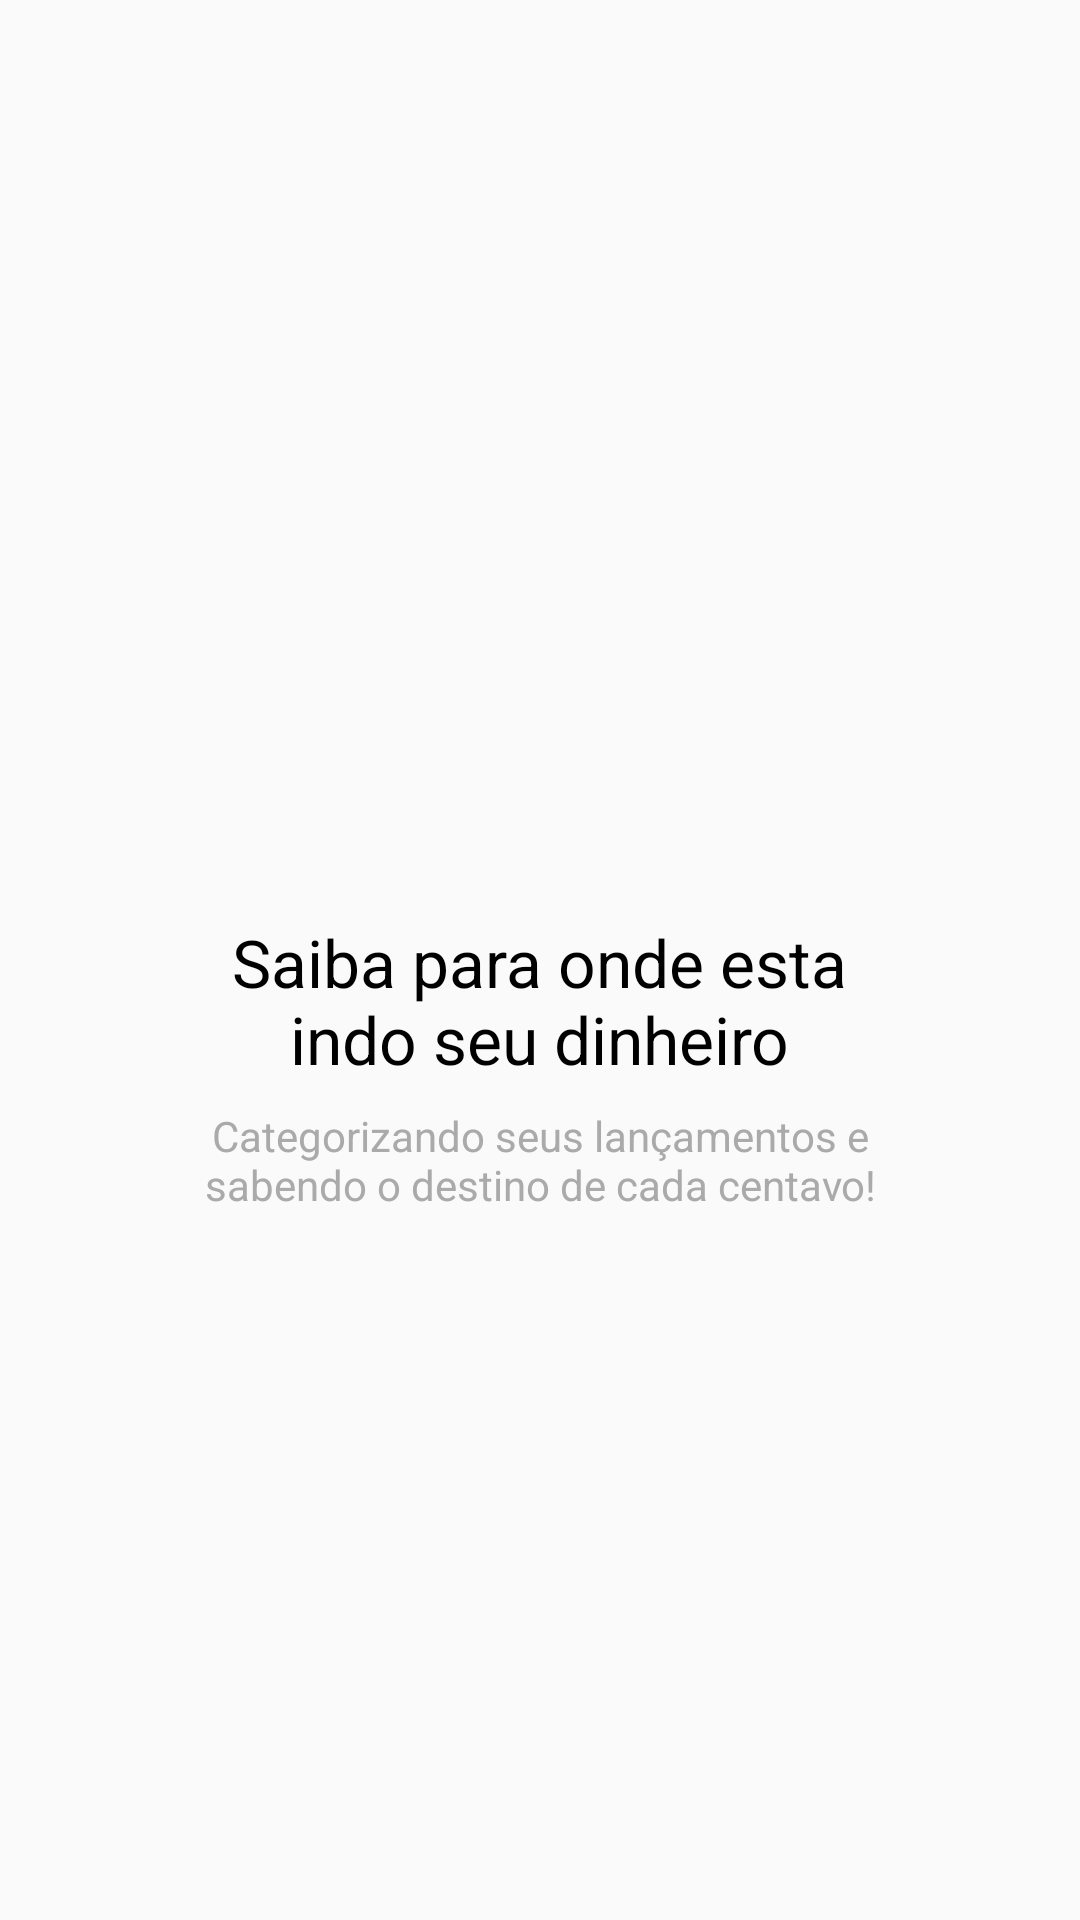

Layout XML and referenced resources for this Android screen:
<!-- AndroidManifest.xml: application theme AppTheme -->
<!-- res/layout/intro_2.xml -->
<?xml version="1.0" encoding="utf-8"?>
<androidx.constraintlayout.widget.ConstraintLayout xmlns:android="http://schemas.android.com/apk/res/android"
    xmlns:app="http://schemas.android.com/apk/res-auto"
    xmlns:tools="http://schemas.android.com/tools"
    android:layout_width="match_parent"
    android:layout_height="match_parent">

    <ImageView
        android:id="@+id/imageView"
        android:layout_width="250dp"
        android:layout_height="250dp"
        android:foregroundGravity="center"
        app:layout_constraintBottom_toTopOf="@+id/textView"
        app:layout_constraintEnd_toEndOf="parent"
        app:layout_constraintHorizontal_bias="0.496"
        app:layout_constraintStart_toStartOf="parent"
        app:layout_constraintTop_toTopOf="parent"
        app:layout_constraintVertical_bias="0.169"
        app:layout_constraintVertical_chainStyle="packed"
        app:srcCompat="@drawable/dois" />

    <TextView
        android:id="@+id/textView"
        android:layout_width="250dp"
        android:layout_height="wrap_content"
        android:textColor="@android:color/background_dark"
        android:layout_marginTop="8dp"
        android:gravity="center_horizontal"
        android:text="@string/titulo_slider_2"
        android:textAlignment="center"
        android:textAppearance="@style/TextAppearance.AppCompat.Large"
        app:layout_constraintBottom_toTopOf="@+id/textView2"
        app:layout_constraintEnd_toEndOf="parent"
        app:layout_constraintHorizontal_bias="0.496"
        app:layout_constraintStart_toStartOf="parent"
        app:layout_constraintTop_toBottomOf="@+id/imageView"
        tools:visibility="visible" />

    <TextView
        android:id="@+id/textView2"
        android:layout_width="250dp"
        android:layout_height="wrap_content"
        android:layout_marginTop="8dp"
        android:gravity="center_horizontal"
        android:text="@string/subtitulo_slider_2"
        android:textAlignment="center"
        android:textAppearance="@style/TextAppearance.AppCompat.Small"
        android:textColor="@android:color/darker_gray"
        app:layout_constraintBottom_toBottomOf="parent"
        app:layout_constraintEnd_toEndOf="parent"
        app:layout_constraintHorizontal_bias="0.5"
        app:layout_constraintStart_toStartOf="parent"
        app:layout_constraintTop_toBottomOf="@+id/textView"
        tools:text="@string/subtitulo_slider_2" />
</androidx.constraintlayout.widget.ConstraintLayout>
<!-- resources referenced by this layout -->
<resources>
  <string name="subtitulo_slider_2">Categorizando seus lançamentos e sabendo o destino de cada centavo!</string>
  <string name="titulo_slider_2">Saiba para onde esta indo seu dinheiro</string>
  <style name="AppTheme" parent="AppThemeNoActionBar">
          
          <item name="colorPrimary">@color/colorPrimary</item>
          <item name="colorPrimaryDark">@color/colorPrimaryDark</item>
          <item name="colorAccent">@color/colorAccent</item>
      </style>
  <style name="AppThemeNoActionBar" parent="Theme.AppCompat.Light.NoActionBar" />
  <color name="colorPrimary">#01c7d2</color>
  <color name="colorPrimaryDark">#00b2bc</color>
  <color name="colorAccent">#ff706a</color>
</resources>
